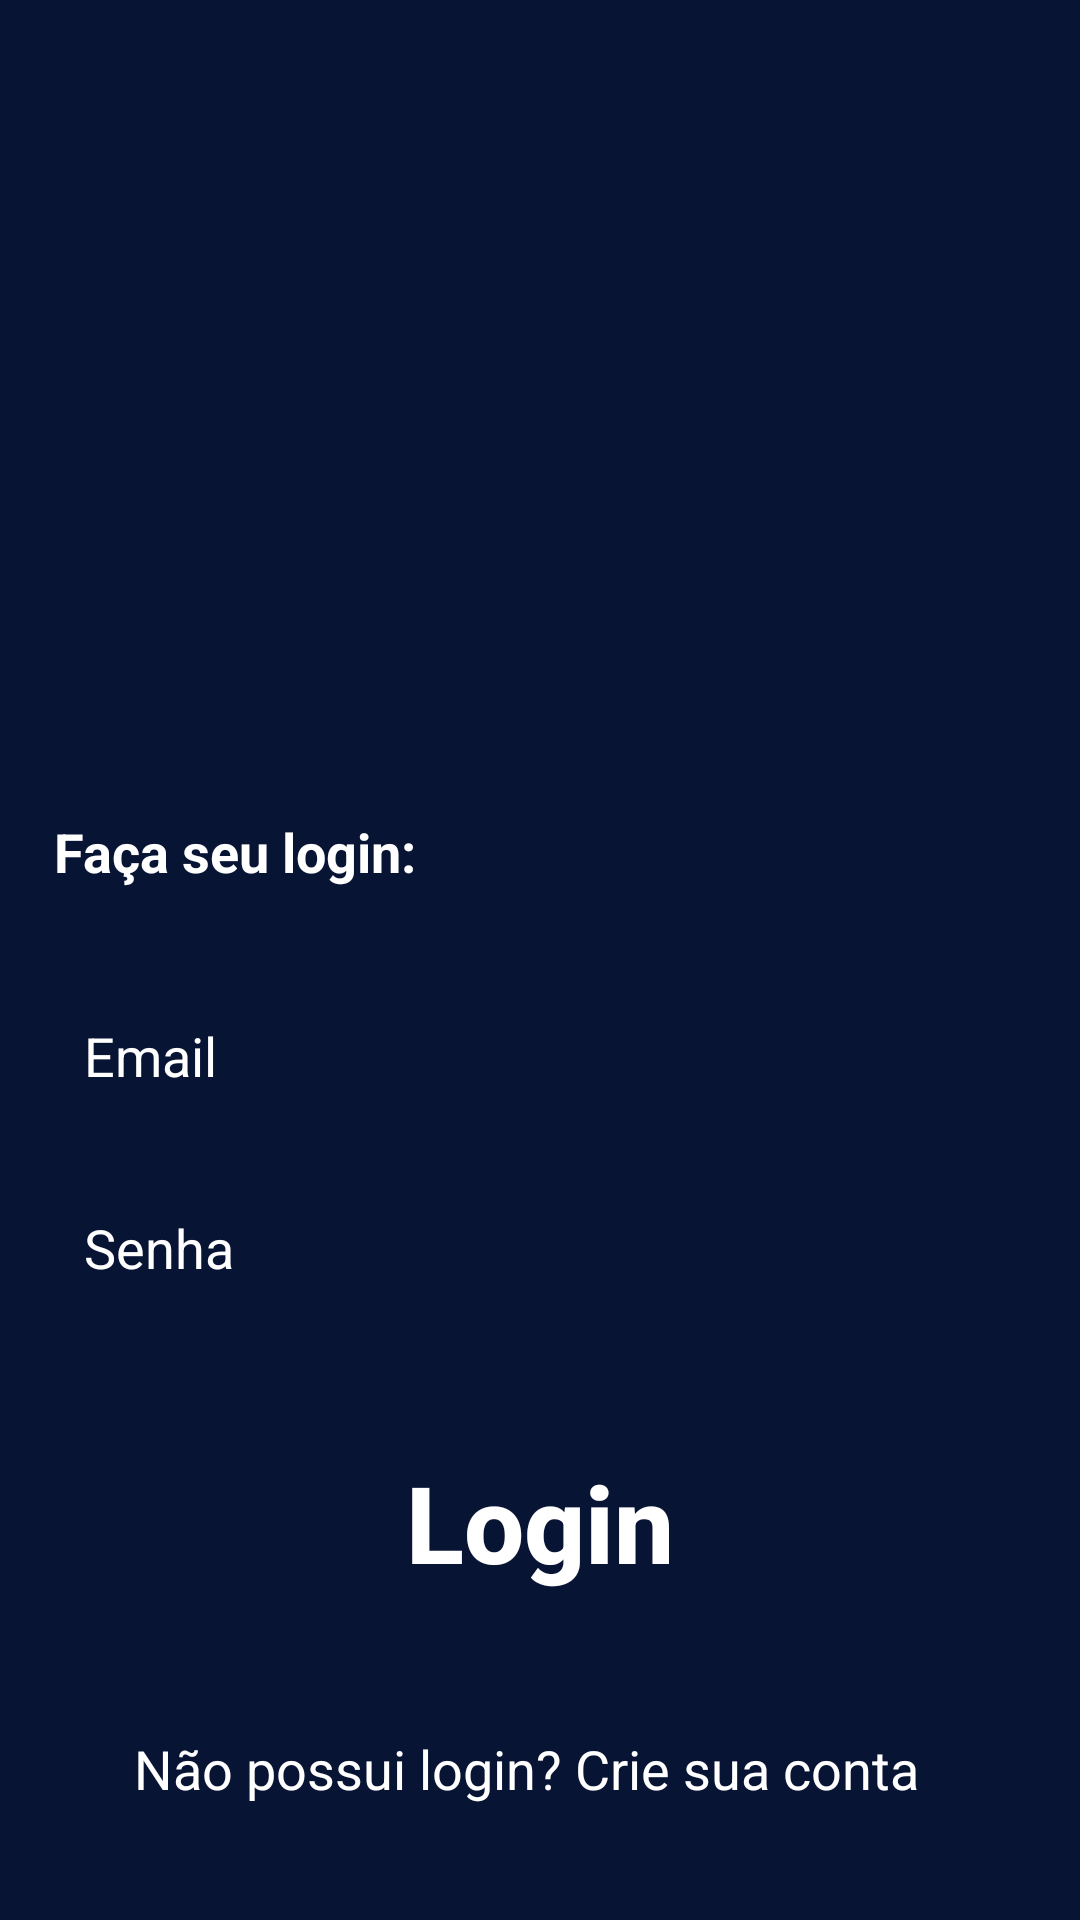

Android layout source for this screen:
<!-- AndroidManifest.xml: application theme Theme.MyApplication2 -->
<!-- res/layout/activity_login.xml -->
<?xml version="1.0" encoding="utf-8"?>
<androidx.constraintlayout.widget.ConstraintLayout xmlns:android="http://schemas.android.com/apk/res/android"
    xmlns:app="http://schemas.android.com/apk/res-auto"
    xmlns:tools="http://schemas.android.com/tools"
    android:layout_width="match_parent"
    android:layout_height="match_parent"
    android:background="@color/blue1"
    tools:context=".LoginActivity">

    <EditText
        android:id="@+id/password"
        android:layout_width="0dp"
        android:layout_height="0dp"
        android:background="#005E4A4A"
        android:ems="10"
        android:hint="Senha"
        android:autoSizeTextType="uniform"
        android:inputType="textPassword"
        android:padding="10dp"
        android:textColor="@color/white"
        android:textColorHint="@color/white"
        app:layout_constraintBottom_toBottomOf="@id/guideline7h"
        app:layout_constraintEnd_toEndOf="@id/guideline9"
        app:layout_constraintStart_toStartOf="@id/guideline1"
        app:layout_constraintTop_toTopOf="@id/guideline6h"
        app:layout_constraintVertical_bias="0.672"
        tools:ignore="MissingConstraints" />

    <EditText
        android:id="@+id/email"
        android:layout_width="0dp"
        android:layout_height="0dp"
        android:autoSizeTextType="uniform"
        android:background="#005E4A4A"
        android:ems="10"
        android:hint="Email"
        android:inputType="textPersonName"
        android:padding="10dp"
        android:textColor="@color/white"
        android:textColorHint="@color/white"
        app:layout_constraintBottom_toTopOf="@id/guideline6h"
        app:layout_constraintEnd_toEndOf="@id/guideline9"
        app:layout_constraintStart_toStartOf="@id/guideline1"
        app:layout_constraintTop_toBottomOf="@id/guideline5h" />

    <ImageView
        android:id="@+id/imageView6"
        android:layout_width="0dp"
        android:layout_height="0dp"
        android:src="@drawable/logostmove_escuro"
        app:layout_constraintBottom_toTopOf="@+id/textView2"
        app:layout_constraintDimensionRatio="1:1"
        app:layout_constraintEnd_toEndOf="@id/guideline8"
        app:layout_constraintHorizontal_bias="1.0"
        app:layout_constraintStart_toStartOf="@+id/guideline2"
        app:layout_constraintTop_toTopOf="parent"
        app:layout_constraintVertical_bias="0.736" />

    <TextView
        android:id="@+id/textView2"
        android:layout_width="wrap_content"
        android:layout_height="wrap_content"
        android:layout_marginBottom="24dp"
        android:autoSizeTextType="uniform"
        android:text="Faça seu login:"
        android:textColor="@color/white"
        android:textSize="18sp"
        android:textStyle="bold"
        app:layout_constraintBottom_toTopOf="@+id/email"
        app:layout_constraintEnd_toEndOf="parent"
        app:layout_constraintHorizontal_bias="0.0"
        app:layout_constraintStart_toStartOf="@id/guideline1"
        app:layout_constraintTop_toTopOf="parent"
        app:layout_constraintVertical_bias="1.0" />

    <Button
        android:id="@+id/btnLogin"
        android:layout_height="wrap_content"
        android:layout_width="0dp"
        android:autoSizeTextType="uniform"
        android:background="@drawable/roundstyle"
        android:text="Login"
        android:textColor="@color/white"
        android:textColorHighlight="@color/white"
        android:textColorLink="@color/white"
        android:textStyle="bold"
        android:textAllCaps="false"
        android:backgroundTint="#1565C0"
        app:layout_constraintBottom_toBottomOf="@id/guideline8h"
        app:layout_constraintEnd_toEndOf="@id/guideline8"
        app:layout_constraintHorizontal_bias="0.0"
        app:layout_constraintStart_toStartOf="@id/guideline2"
        app:layout_constraintTop_toTopOf="parent"
        app:layout_constraintVertical_bias="1.0"
        tools:ignore="MissingConstraints" />

    <TextView
        android:id="@+id/textRegister"
        android:layout_width="wrap_content"
        android:layout_height="wrap_content"
        android:text="Não possui login? Crie sua conta"
        android:textAllCaps="false"
        android:textColor="@color/white"
        android:textColorHighlight="@color/white"
        android:textColorLink="#FFFFFF"
        android:textSize="18sp"
        app:layout_constraintBottom_toBottomOf="@id/guideline9h"
        app:layout_constraintEnd_toEndOf="parent"
        app:layout_constraintHorizontal_bias="0.453"
        app:layout_constraintStart_toStartOf="parent"
        app:layout_constraintTop_toTopOf="parent"
        app:layout_constraintVertical_bias="0.989"
        tools:ignore="MissingConstraints" />

    <androidx.constraintlayout.widget.Guideline
        android:id="@+id/guideline2"
        android:layout_width="match_parent"
        android:layout_height="match_parent"
        android:orientation="vertical"
        app:layout_constraintGuide_percent="0.20"/>
    <androidx.constraintlayout.widget.Guideline
        android:id="@+id/guideline8"
        android:layout_width="match_parent"
        android:layout_height="match_parent"
        android:orientation="vertical"
        app:layout_constraintGuide_percent="0.80"/>
    <androidx.constraintlayout.widget.Guideline
        android:id="@+id/guideline1"
        android:layout_width="match_parent"
        android:layout_height="match_parent"
        android:orientation="vertical"
        app:layout_constraintGuide_percent="0.05"/>
    <androidx.constraintlayout.widget.Guideline
        android:id="@+id/guideline9"
        android:layout_width="match_parent"
        android:layout_height="match_parent"
        android:orientation="vertical"
        app:layout_constraintGuide_percent="0.95"/>

    <androidx.constraintlayout.widget.Guideline
        android:id="@+id/guideline5h"
        android:layout_width="match_parent"
        android:layout_height="match_parent"
        android:orientation="horizontal"
        app:layout_constraintGuide_percent="0.50"/>
    <androidx.constraintlayout.widget.Guideline
        android:id="@+id/guideline7h"
        android:layout_width="match_parent"
        android:layout_height="match_parent"
        android:orientation="horizontal"
        app:layout_constraintGuide_percent="0.7"/>
    <androidx.constraintlayout.widget.Guideline
        android:id="@+id/guideline6h"
        android:layout_width="match_parent"
        android:layout_height="match_parent"
        android:orientation="horizontal"
        app:layout_constraintGuide_percent="0.6"/>
    <androidx.constraintlayout.widget.Guideline
        android:id="@+id/guideline9h"
        android:layout_width="match_parent"
        android:layout_height="match_parent"
        android:orientation="horizontal"
        app:layout_constraintGuide_percent="0.95"/>
    <androidx.constraintlayout.widget.Guideline
        android:id="@+id/guideline8h"
        android:layout_width="match_parent"
        android:layout_height="match_parent"
        android:orientation="horizontal"
        app:layout_constraintGuide_percent="0.83"/>



</androidx.constraintlayout.widget.ConstraintLayout>
<!-- resources referenced by this layout -->
<resources>
  <color name="blue1">#081433</color>
  <color name="white">#FFFFFFFF</color>
  <style name="Theme.MyApplication2" parent="Base.Theme.MyApplication2" />
  <style name="Base.Theme.MyApplication2" parent="Theme.Material3.DayNight.NoActionBar">
          
          <item name="colorPrimary">@color/blue1</item>
      </style>
</resources>
